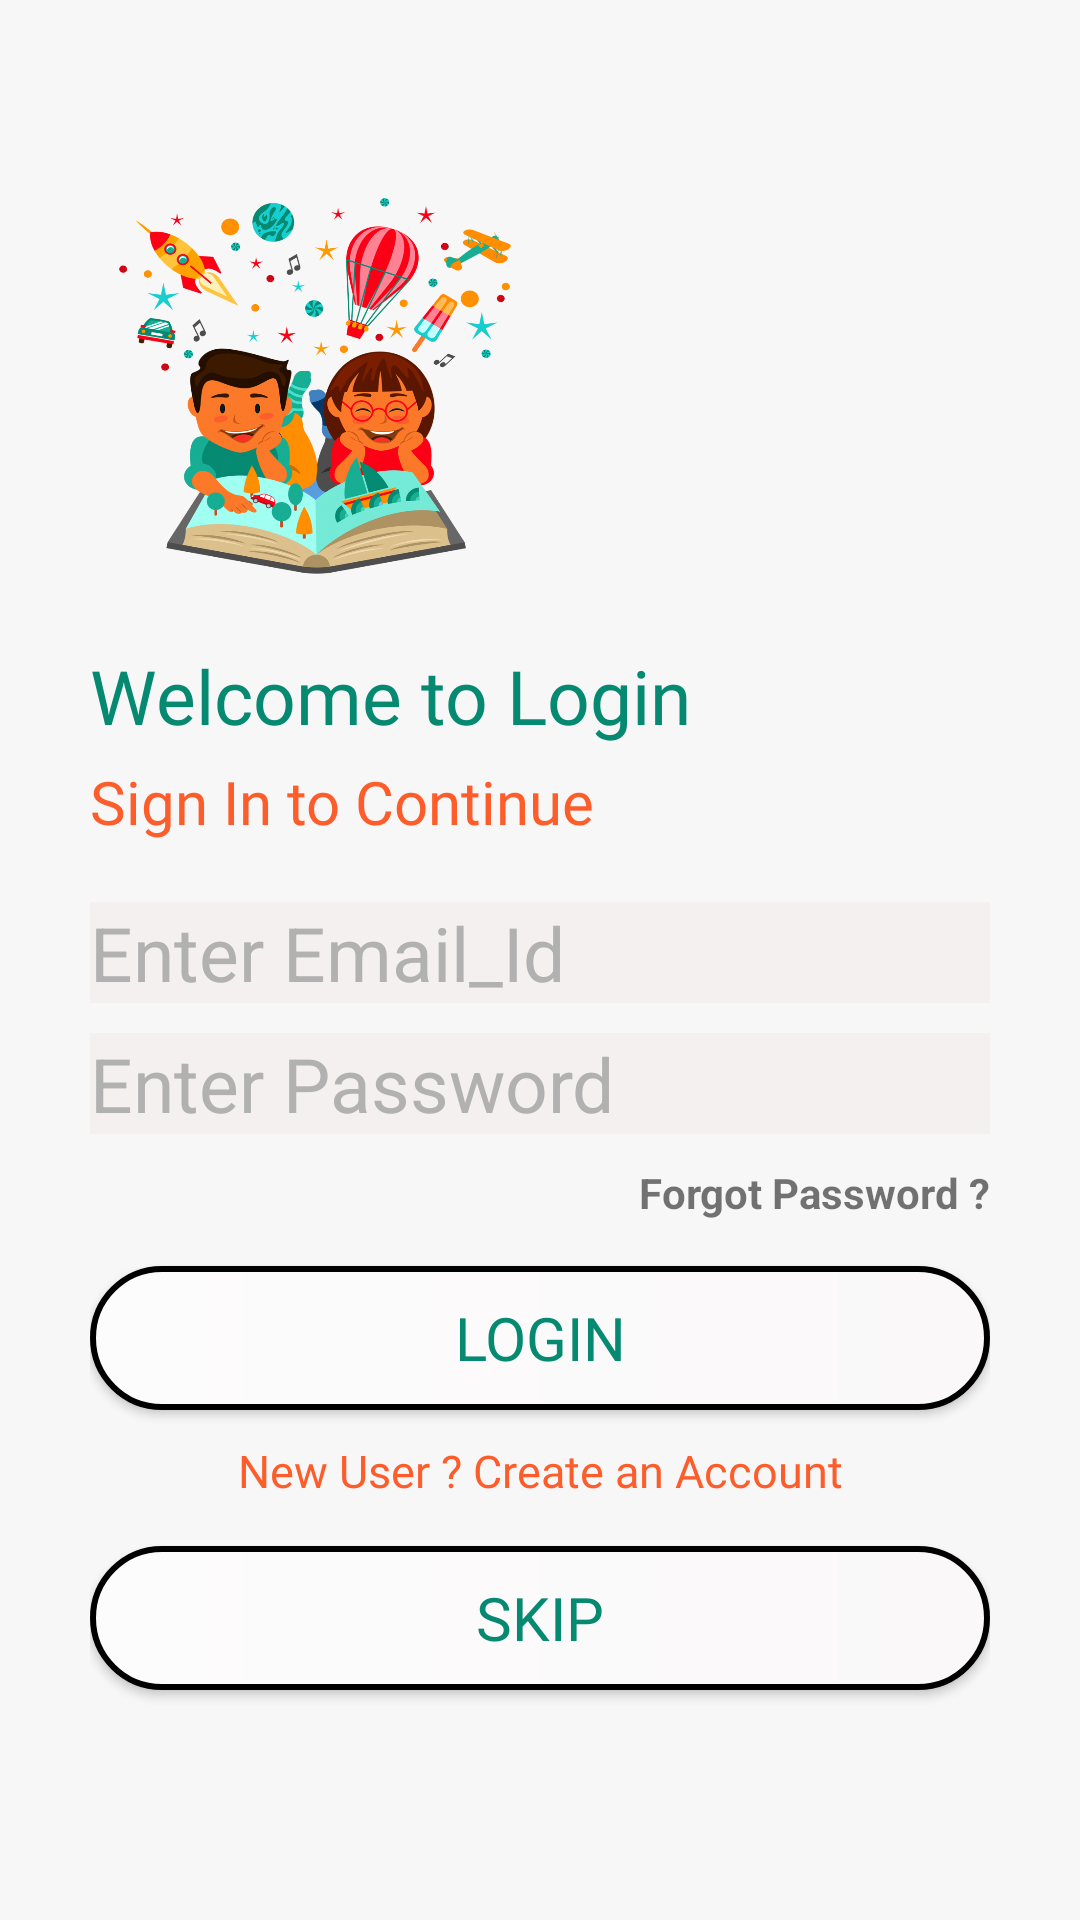

Write the Android layout XML for this screen, with the resource values it uses.
<!-- AndroidManifest.xml: application theme AppTheme -->
<!-- res/layout/activity_login.xml -->
<?xml version="1.0" encoding="utf-8"?>
<RelativeLayout xmlns:android="http://schemas.android.com/apk/res/android"
    xmlns:app="http://schemas.android.com/apk/res-auto"
    xmlns:tools="http://schemas.android.com/tools"
    android:layout_width="match_parent"
    android:layout_height="match_parent"
    android:padding="30dp"
    android:background="#f7f7f7"
    tools:context=".Activities.LoginActivity">
        <ImageView
            android:layout_width="150dp"
            android:layout_height="150dp"
            android:layout_marginTop="30dp"
            android:background="@drawable/splah"
            android:id="@+id/image"
            />
        <TextView
            android:layout_width="wrap_content"
            android:layout_height="wrap_content"
            android:textSize="25sp"
            android:layout_marginTop="5dp"
            android:layout_below="@id/image"
            android:text="Welcome to Login"
            android:fontFamily="@font/aclonica"
            android:textColor="#058971"
            android:id="@+id/text1"/>
        <TextView
            android:layout_width="wrap_content"
            android:layout_height="wrap_content"
            android:textSize="20sp"
            android:layout_below="@id/text1"
            android:layout_marginTop="5dp"
            android:text="Sign In to Continue"
            android:fontFamily="@font/aclonica"
            android:textColor="#fd5d2b"
            android:id="@+id/text2"/>

            <EditText
                android:id="@+id/email"
                android:layout_width="match_parent"
                android:layout_height="wrap_content"
                android:background="#F4F0EF"
                android:layout_marginTop="20dp"
                android:layout_below="@id/text2"
                android:hint="Enter Email_Id"
                android:textColorHint="#B1B1B1"
                android:textSize="25sp" />
            <EditText
                android:layout_width="match_parent"
                android:layout_height="wrap_content"
                android:hint="Enter Password"
                android:layout_marginTop="10dp"
                android:id="@+id/password"
                android:textSize="25sp"
                android:inputType="textPassword"
                android:layout_below="@id/email"
                android:background= "#F4F0EF"
                android:textColorHint="#B1B1B1"/>
            <TextView
                android:layout_width="wrap_content"
                android:layout_height="wrap_content"
                android:textSize="14sp"
                android:text="Forgot Password ?"
                android:id="@+id/forget"
                android:layout_alignParentEnd="true"
                android:layout_below="@id/password"
                android:textStyle="bold"
                android:layout_marginTop="10dp"/>


            <Button
                android:layout_width="match_parent"
                android:layout_height="wrap_content"
                android:background="@drawable/a"
                android:layout_gravity="center"
                android:layout_marginTop="15dp"
                android:text="Login"
                android:layout_below="@id/forget"
                android:id="@+id/login"
                android:fontFamily="@font/aclonica"
                android:textColor="#058971"
                android:textSize="20sp"/>
            <TextView
                android:layout_width="match_parent"
                android:layout_height="wrap_content"
                android:textAlignment="center"
                android:text="New User ? Create an Account"
                android:textSize="15sp"
                android:id="@+id/siginup"
                android:layout_below="@id/login"
                android:fontFamily="@font/aclonica"
                android:layout_marginTop="10dp"
                android:textColor="#fd5d2b"/>

    <Button
        android:layout_width="match_parent"
        android:layout_height="wrap_content"
        android:background="@drawable/a"
        android:layout_gravity="center"
        android:layout_marginTop="15dp"
        android:text="SKIP"
        android:layout_below="@id/siginup"
        android:id="@+id/skip"
        android:fontFamily="@font/aclonica"
        android:textColor="#058971"
        android:textSize="20sp"/>

            <ProgressBar
                android:layout_width="wrap_content"
                android:layout_height="wrap_content"
                android:layout_gravity="center"
                android:layout_marginTop="20dp"
                android:visibility="gone"
                android:layout_centerInParent="true"
                android:id="@+id/progresbar"
                />


</RelativeLayout>
<!-- resources referenced by this layout -->
<resources>
  <!-- drawable a (drawable) -->
  <?xml version="1.0" encoding="utf-8"?>
  <shape xmlns:android="http://schemas.android.com/apk/res/android">
      <corners android:radius="70dp"/>
      <gradient
          android:endColor="#FAF8F8"
          android:startColor="#FDFCFD"/>
      <stroke android:width="2dp"
          />
  </shape>
  <!-- drawable splah: png bitmap (drawable, 479681 bytes) -->
  <style name="AppTheme" parent="Theme.AppCompat.Light.NoActionBar">
          
          <item name="colorPrimary">@color/colorPrimary</item>
          <item name="colorPrimaryDark">@color/colorPrimaryDark</item>
          <item name="colorAccent">@color/colorAccent</item>
      </style>
  <color name="colorPrimary">#6200EE</color>
  <color name="colorPrimaryDark">#3700B3</color>
  <color name="colorAccent">#3F51B5</color>
</resources>
